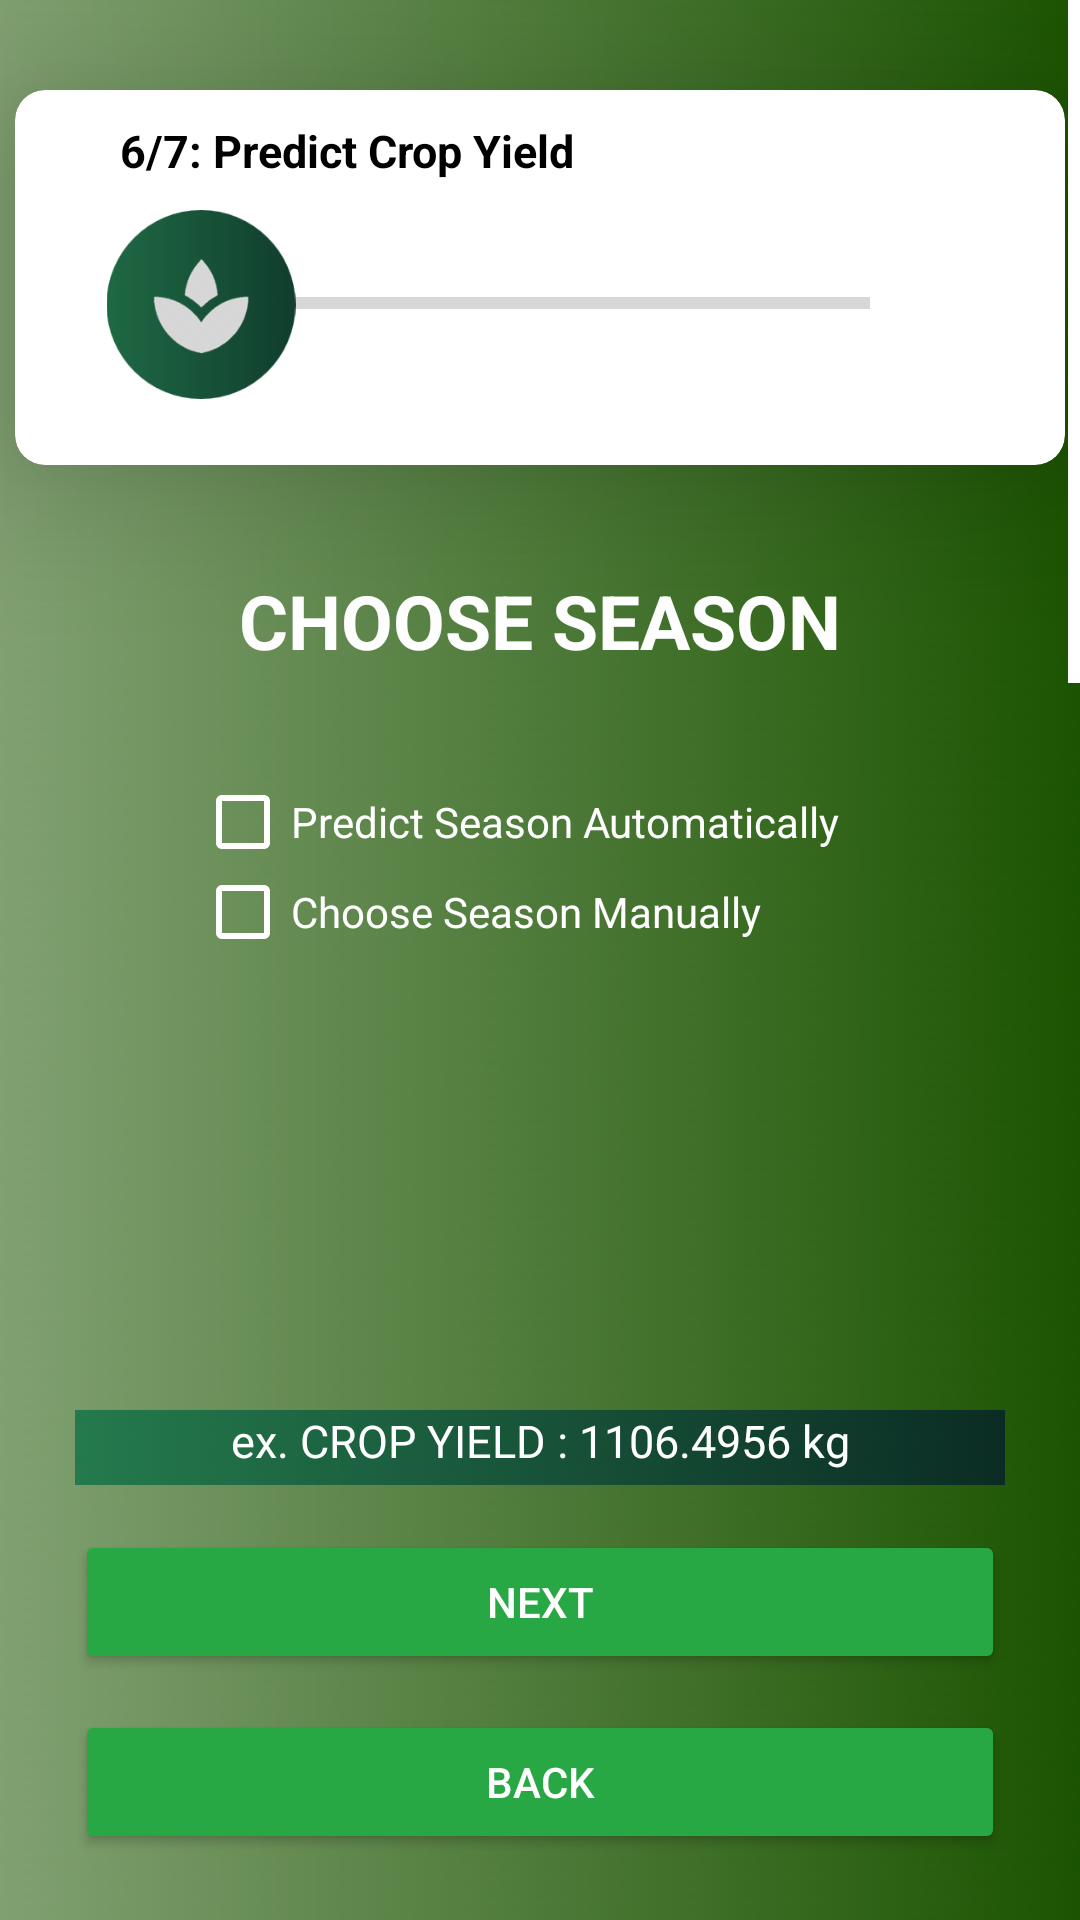

The Android layout XML behind this screen, and the referenced resources:
<!-- AndroidManifest.xml: application theme Theme.FarmAnalyticaV2 -->
<!-- res/layout/fragment_with_fertilizer_step6.xml -->
<?xml version="1.0" encoding="utf-8"?>
<FrameLayout xmlns:android="http://schemas.android.com/apk/res/android"
    xmlns:app="http://schemas.android.com/apk/res-auto"
    xmlns:tools="http://schemas.android.com/tools"
    android:layout_width="match_parent"
    android:layout_height="match_parent"
    xmlns:card_view="http://schemas.android.com/apk/res-auto"
    android:background="@drawable/green_gradient"
    tools:context=".Application">

    <ScrollView
        android:layout_width="match_parent"
        android:layout_height="wrap_content"
        android:scrollbarThumbVertical="@android:color/white">

        <RelativeLayout
            android:layout_width="match_parent"
            android:layout_height="1800dp">

            <androidx.cardview.widget.CardView
                android:id="@+id/card_view9"
                android:layout_marginTop="30dp"
                android:layout_marginBottom="10dp"
                android:layout_gravity="center"
                android:layout_width="350dp"
                android:layout_height="125dp"
                android:layout_centerHorizontal="true"
                card_view:cardElevation="30dp"
                card_view:cardBackgroundColor="@android:color/white"
                app:cardCornerRadius="10dp">

                <TextView
                    android:layout_width="wrap_content"
                    android:layout_height="wrap_content"
                    android:layout_marginStart="35dp"
                    android:text="6/7: Predict Crop Yield"
                    android:textAppearance="@style/TextAppearance.AppCompat.Display1"
                    android:textColor="@color/black"
                    android:textSize="15sp"
                    android:textStyle="bold"
                    android:translationY="10dp" />

                <ProgressBar
                    style="?android:attr/progressBarStyleHorizontal"
                    android:layout_width="240dp"
                    android:layout_height="wrap_content"
                    android:layout_marginTop="63dp"
                    android:layout_marginStart="45dp"/>

                <ImageView
                    android:layout_width="34dp"
                    android:layout_height="36dp"
                    app:srcCompat="@drawable/form_error_check"
                    android:layout_marginTop="52dp"
                    android:layout_marginStart="275dp"/>

                <ImageView
                    android:layout_width="84dp"
                    android:layout_height="63dp"
                    android:layout_marginTop="40dp"
                    android:layout_marginStart="20dp"
                    app:srcCompat="@drawable/predictcropyield" />

            </androidx.cardview.widget.CardView>

            <TextView
                android:id="@+id/textView1"
                android:layout_width="match_parent"
                android:layout_height="wrap_content"
                android:text="CHOOSE SEASON"
                android:textAlignment="center"
                android:textAppearance="@style/TextAppearance.AppCompat.Display1"
                android:textColor="#FFFFFF"
                android:textSize="25dp"
                android:textStyle="bold"
                android:translationY="190dp" />

            <androidx.cardview.widget.CardView
                android:layout_width="350dp"
                android:layout_height="500dp"
                android:translationY="250dp"
                card_view:cardBackgroundColor="@android:color/transparent"
                app:cardElevation="0dp"
                android:layout_centerHorizontal="true"
                card_view:cardCornerRadius="4dp">

                <CheckBox
                    android:layout_width="wrap_content"
                    android:layout_height="wrap_content"
                    android:layout_centerHorizontal="true"
                    android:layout_marginLeft="60dp"
                    android:layout_marginRight="60dp"
                    android:buttonTint="@color/white"
                    android:text="Predict Season Automatically"
                    android:textColor="@color/white" />

                <CheckBox
                    android:id="@+id/seasonCheckboxWF"
                    android:layout_width="match_parent"
                    android:layout_height="wrap_content"
                    android:buttonTint="@color/white"
                    android:translationY="30dp"
                    android:text="Choose Season Manually"
                    android:textColor="@color/white"
                    android:layout_centerHorizontal="true"
                    android:layout_marginLeft="60dp"
                    android:layout_marginRight="60dp"/>

                
                <LinearLayout
                    android:id="@+id/seasonContainerWF"
                    android:layout_width="match_parent"
                    android:layout_height="wrap_content"
                    android:orientation="vertical"
                    android:translationY="100dp"
                    android:visibility="invisible">

                    <Spinner
                        android:id="@+id/seasonDropdownWF"
                        android:layout_width="match_parent"
                        android:layout_marginStart="20dp"
                        android:layout_marginEnd="20dp"
                        android:layout_height="50dp"
                        style="@style/Widget.AppCompat.DropDownItem.Spinner"
                        android:background="@drawable/spinner_style" />

                </LinearLayout>

                <TextView
                    android:id="@+id/showSeason"
                    android:layout_width="match_parent"
                    android:layout_height="25dp"
                    android:textAlignment="center"
                    android:text="ex. SEASON - DRY"
                    android:visibility="invisible"
                    android:textAppearance="@style/TextAppearance.AppCompat.Display1"
                    android:textColor="@color/white"
                    android:layout_marginStart="20dp"
                    android:layout_marginEnd="20dp"
                    android:textSize="15sp"
                    android:translationY="180dp" />

                <TextView
                    android:id="@+id/showCropYield"
                    android:layout_width="match_parent"
                    android:layout_height="25dp"
                    android:textAlignment="center"
                    android:background="@drawable/green_bg"
                    android:text="ex. CROP YIELD : 1106.4956 kg"
                    android:textAppearance="@style/TextAppearance.AppCompat.Display1"
                    android:textColor="@color/white"
                    android:layout_marginStart="20dp"
                    android:layout_marginEnd="20dp"
                    android:textSize="15sp"
                    android:translationY="220dp" />

                <Button
                    android:id="@+id/nextWFS7"
                    android:layout_width="match_parent"
                    android:layout_height="wrap_content"
                    app:backgroundTint="#28A745"
                    app:strokeWidth="2dp"
                    app:strokeColor="#28A745"
                    android:text="NEXT"
                    android:textAppearance="@style/TextAppearance.AppCompat.Body2"
                    android:textColor="#FFFFFF"
                    android:layout_marginStart="20dp"
                    android:layout_marginEnd="20dp"
                    android:translationY="260dp"/>

                <Button
                    android:id="@+id/backtoWFS5"
                    android:layout_width="match_parent"
                    android:layout_height="wrap_content"
                    app:backgroundTint="#28A745"
                    app:strokeWidth="2dp"
                    app:strokeColor="#28A745"
                    android:text="BACK"
                    android:textAppearance="@style/TextAppearance.AppCompat.Body2"
                    android:textColor="#FFFFFF"
                    android:layout_marginStart="20dp"
                    android:layout_marginEnd="20dp"
                    android:translationY="320dp"/>


            </androidx.cardview.widget.CardView>

        </RelativeLayout>
    </ScrollView>

</FrameLayout>
<!-- resources referenced by this layout -->
<resources>
  <color name="black">#FF000000</color>
  <color name="white">#FFFFFFFF</color>
  <!-- drawable green_bg: png bitmap (drawable, 443686 bytes) -->
  <!-- drawable green_gradient: png bitmap (drawable, 112594 bytes) -->
  <!-- drawable predictcropyield: png bitmap (drawable, 13382 bytes) -->
  <!-- drawable spinner_style (drawable) -->
  <?xml version="1.0" encoding="utf-8"?>
  
  <selector xmlns:android="http://schemas.android.com/apk/res/android">
      <item>
          <layer-list>
              <item>
                  <shape android:shape="rectangle">
                      <solid android:color="@color/white"/>
                      <corners android:radius="4dp"/>
                      <padding
                          android:right="10dp"
                          android:left="10dp"/>
                  </shape>
              </item>
              <item
                  android:drawable="@drawable/dropdown_arrow"
                  android:gravity="end"/>
          </layer-list>
      </item>
  </selector>
  <style name="Theme.FarmAnalyticaV2" parent="Theme.MaterialComponents.DayNight.NoActionBar">
          
          <item name="colorPrimary">#28A745</item>
          <item name="colorPrimaryVariant">@color/black</item>
          <item name="colorOnPrimary">@color/white</item>
          
          <item name="colorSecondary">@color/teal_200</item>
          <item name="colorSecondaryVariant">@color/teal_700</item>
          <item name="colorOnSecondary">@color/black</item>
          
          <item name="android:statusBarColor">?attr/colorPrimaryVariant</item>
          
      </style>
  <!-- drawable dropdown_arrow (drawable) -->
  <vector android:alpha="0.5" android:height="15dp" android:tint="#000000"
      android:viewportHeight="24" android:viewportWidth="24"
      android:width="30dp" xmlns:android="http://schemas.android.com/apk/res/android">
      <path android:fillColor="@android:color/white" android:pathData="M7,10l5,5 5,-5z"/>
  </vector>
  <color name="teal_200">#FF03DAC5</color>
  <color name="teal_700">#FF018786</color>
</resources>
